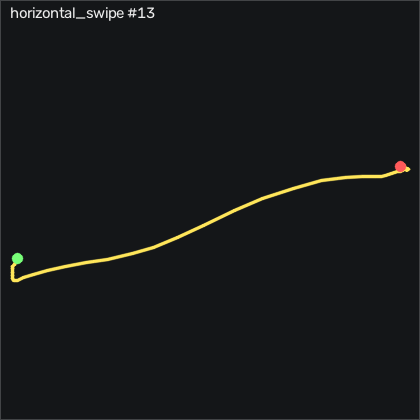

The table this chart was drawn from, first rows:
t_s, ax, ay, az, gx, gy, gz, seq
0.00000, -0.902, -0.293, 0.03600, 1.171, -2.021, -0.2558, 21205
0.01000, -0.887, -0.287, 0.05100, 1.141, -1.96, -0.7128, 21206
0.02000, -0.887, -0.29, 0.05600, 0.5605, -0.4363, -1.689, 21207
0.03000, -0.886, -0.308, 0.05700, -0.4755, 1.546, -3.152, 21208
0.04000, -0.886, -0.342, 0.04900, -1.817, 3.406, -3.793, 21209
0.05000, -0.899, -0.385, 0.04100, -2.823, 4.991, -4.707, 21210
0.06000, -0.903, -0.451, 0.02500, -4.103, 6.729, -5.195, 21211
0.07100, -0.903, -0.513, 0.01300, -5.902, 8.131, -5.866, 21212
0.08000, -0.905, -0.578, -0.00500, -9.805, 10.54, -5.378, 21213
0.09000, -0.884, -0.68, -0.03600, -10.51, 14.53, -4.006, 21214
0.1, -0.85, -0.784, -0.06500, -9.408, 19.29, -3.61, 21215
0.111, -0.808, -0.893, -0.09700, -14.16, 21.39, -4.616, 21216
0.12, -0.817, -0.994, -0.184, -10.48, 30.36, -7.085, 21217
0.13, -0.843, -1.235, -0.288, 2.055, 40.72, -8.305, 21218
0.14, -0.872, -1.438, -0.424, -0.07947, 39.2, -0.1338, 21219
0.15, -0.894, -1.657, -0.598, 2.147, 30.11, 13.25, 21220
0.16, -0.846, -1.897, -0.741, 18.37, 18.31, 30.9, 21221
0.17, -0.727, -2.092, -0.813, 40.84, -1.716, 52.67, 21222
0.18, -0.527, -2.162, -0.845, 69.4, -24.49, 78.25, 21223
0.19, -0.279, -2.143, -0.844, 111.7, -39.49, 102.5, 21224
0.2, -0.06100, -2.016, -0.828, 158.4, -45.44, 131.6, 21225
0.21, 0.09900, -1.778, -0.811, 200.1, -44.98, 165, 21226
0.22, 0.122, -1.571, -0.888, 232.1, -39.46, 202.2, 21227
0.23, 0.137, -1.267, -0.999, 245.3, -41.56, 253.3, 21228
0.241, 0.116, -0.967, -1.166, 250.7, -54.13, 307.6, 21229
0.25, 0.178, -0.67, -1.255, 260.2, -78.67, 357.3, 21230
0.26, 0.24, -0.275, -1.321, 275.8, -107.3, 395, 21231
0.27, 0.335, 0.446, -1.366, 289, -139.4, 412.8, 21232
0.281, 0.286, 1.284, -1.184, 321.6, -152.6, 404.4, 21233
0.29, 0.06600, 2.369, -0.716, 345, -148.1, 358.8, 21234
0.3, -0.09700, 3.099, -0.02300, 345.9, -121.5, 280.2, 21235
0.31, -0.37, 3.424, 0.504, 315.4, -81.72, 200.1, 21236
0.32, -0.53, 3.209, 0.689, 270.5, -36.9, 123.3, 21237
0.33, -0.489, 2.675, 0.622, 198.7, -13.3, 67.73, 21238
0.34, -0.562, 2.157, 0.425, 126.3, -1.503, 49.23, 21239
0.35, -0.683, 1.715, 0.26, 84.04, 4.473, 55.75, 21240
0.36, -0.686, 1.527, 0.218, 46.9, -11.75, 62.95, 21241
0.37, -0.744, 1.462, 0.199, 31.26, -15.34, 62.34, 21242
0.38, -0.794, 1.411, 0.152, 30.62, -11.75, 46.36, 21243
0.39, -0.801, 1.315, 0.09200, 33.06, -10.28, 22.64, 21244
0.4, -0.816, 1.204, 0.04500, 35.53, -6.411, 4.561, 21245
0.411, -0.826, 1.108, 0.03500, 33.09, -4.857, -4.646, 21246
0.42, -0.82, 1.038, 0.04300, 24.59, -8.82, -7.573, 21247
0.43, -0.797, 0.982, 0.08500, 19.22, -9.826, -8.061, 21248
0.44, -0.762, 0.941, 0.146, 16.48, -8.485, -9.799, 21249
0.45, -0.764, 0.885, 0.162, 12.79, -2.875, -10.74, 21250
0.46, -0.796, 0.831, 0.146, 8.61, 2.796, -11.51, 21251
0.47, -0.821, 0.772, 0.12, 4.525, 5.326, -9.86, 21252
0.48, -0.798, 0.693, 0.09400, -0.1405, 4.442, -8.793, 21253
0.49, -0.798, 0.624, 0.06000, -5.414, 2.308, -6.597, 21254
0.5, -0.815, 0.56, 0.02000, -8.036, 0.6917, -3.061, 21255
0.51, -0.802, 0.522, 0.01300, -8.311, -2.875, -0.2248, 21256
0.52, -0.812, 0.492, 0.01800, -6.756, -6.229, 0.9942, 21257
0.53, -0.819, 0.479, 0.04100, -5.201, -9.491, 2.823, 21258
0.541, -0.806, 0.478, 0.08800, -5.048, -13.24, 3.342, 21259
0.55, -0.804, 0.479, 0.12, -4.835, -12.6, 1.604, 21260
0.56, -0.789, 0.452, 0.132, -4.774, -9.399, -1.933, 21261
0.57, -0.779, 0.419, 0.126, -5.597, -6.137, -4.219, 21262
0.581, -0.782, 0.406, 0.115, -6.573, -3.515, -4.372, 21263
0.59, -0.778, 0.403, 0.108, -7.488, -2.509, -3.091, 21264
... 12 more rows
